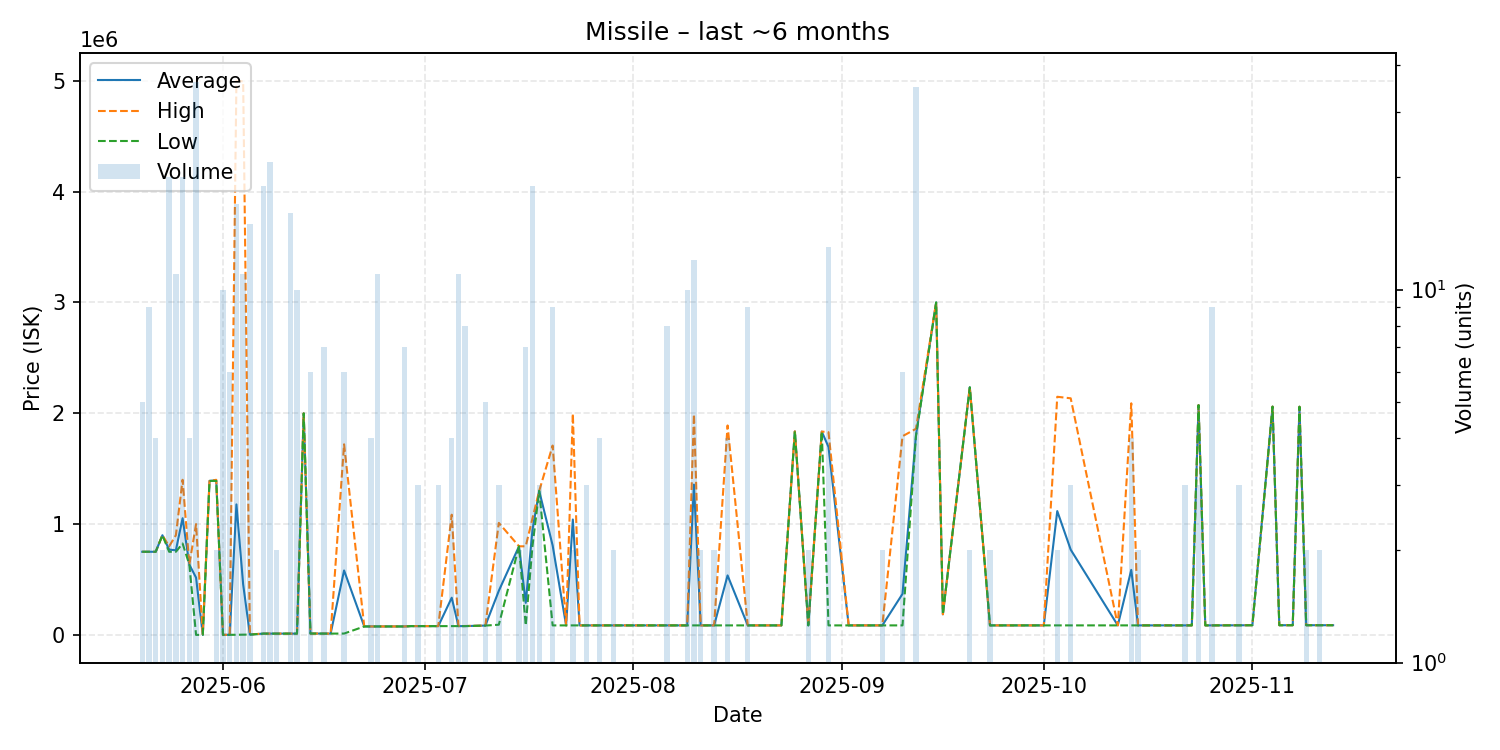

The file beside this chart, header and first rows:
date, average, highest, lowest, order_count, volume
2025-05-20, 750600, 750600, 750600, 1, 5
2025-05-21, 750600, 750600, 750600, 2, 9
2025-05-22, 750600, 750600, 750600, 1, 4
2025-05-23, 899900, 899900, 899900, 1, 2
2025-05-24, 770360, 800000, 750600, 4, 20
2025-05-25, 764127, 899900, 750600, 6, 11
2025-05-26, 1053515, 1400000, 825000, 7, 20
2025-05-27, 635000, 635000, 635000, 2, 4
2025-05-28, 517450, 1000000, 1000, 4, 36
2025-05-29, 1000, 1000, 1000, 1, 1
2025-05-30, 1390000, 1390000, 1390000, 1, 1
2025-05-31, 1395000, 1400000, 1390000, 2, 2
2025-06-01, 1500, 1500, 1500, 1, 10
2025-06-02, 1500, 1500, 1500, 2, 6
2025-06-03, 1177985, 5000000, 1866, 6, 17
2025-06-04, 456727, 4994000, 3000, 4, 11
2025-06-05, 3502, 5385, 3368, 4, 15
2025-06-07, 12358, 12360, 12350, 4, 19
2025-06-08, 12359, 12360, 12350, 4, 22
2025-06-09, 12350, 12350, 12350, 1, 2
2025-06-11, 12370, 12370, 12370, 4, 16
2025-06-12, 12370, 12370, 12370, 2, 10
2025-06-13, 1999000, 1999000, 1999000, 1, 1
2025-06-14, 12890, 12890, 12890, 3, 6
2025-06-15, 12890, 12890, 12890, 1, 1
2025-06-16, 12817, 12890, 12380, 3, 7
2025-06-17, 12390, 12390, 12390, 1, 1
2025-06-19, 581927, 1720000, 12890, 3, 6
2025-06-22, 77020, 77020, 77020, 1, 1
2025-06-23, 77018, 77020, 77010, 3, 4
2025-06-24, 77010, 77010, 77010, 2, 11
2025-06-27, 77010, 77010, 77010, 1, 1
2025-06-28, 77010, 77010, 77010, 2, 7
2025-06-29, 80000, 80000, 80000, 1, 1
2025-06-30, 80010, 80010, 80010, 1, 3
2025-07-01, 80000, 80000, 80000, 1, 1
2025-07-03, 80000, 80000, 80000, 1, 3
2025-07-05, 336250, 1085000, 80000, 4, 4
2025-07-06, 80000, 80000, 80000, 1, 11
2025-07-07, 80250, 81000, 80000, 3, 8
2025-07-10, 85000, 85000, 85000, 1, 5
2025-07-12, 398670, 1011000, 92505, 3, 3
2025-07-15, 800000, 800000, 800000, 2, 2
2025-07-16, 290007, 800000, 86010, 4, 7
2025-07-17, 947500, 1052000, 800000, 8, 19
2025-07-18, 1300000, 1300000, 1300000, 3, 3
2025-07-20, 807611, 1709000, 86500, 3, 9
2025-07-22, 86520, 86520, 86520, 1, 1
2025-07-23, 1041760, 1997000, 86520, 2, 2
2025-07-24, 86520, 86520, 86520, 1, 1
2025-07-25, 86520, 86520, 86520, 2, 3
2025-07-27, 86520, 86520, 86520, 1, 4
2025-07-29, 86520, 86520, 86520, 2, 2
2025-08-04, 86520, 86520, 86520, 1, 1
2025-08-06, 86530, 86530, 86530, 2, 8
2025-08-09, 86540, 86540, 86540, 1, 10
2025-08-10, 1356680, 1992000, 86540, 3, 12
2025-08-11, 86525, 86530, 86520, 2, 2
2025-08-13, 86520, 86520, 86520, 2, 2
2025-08-15, 537390, 1890000, 86520, 2, 4
... 37 more rows
